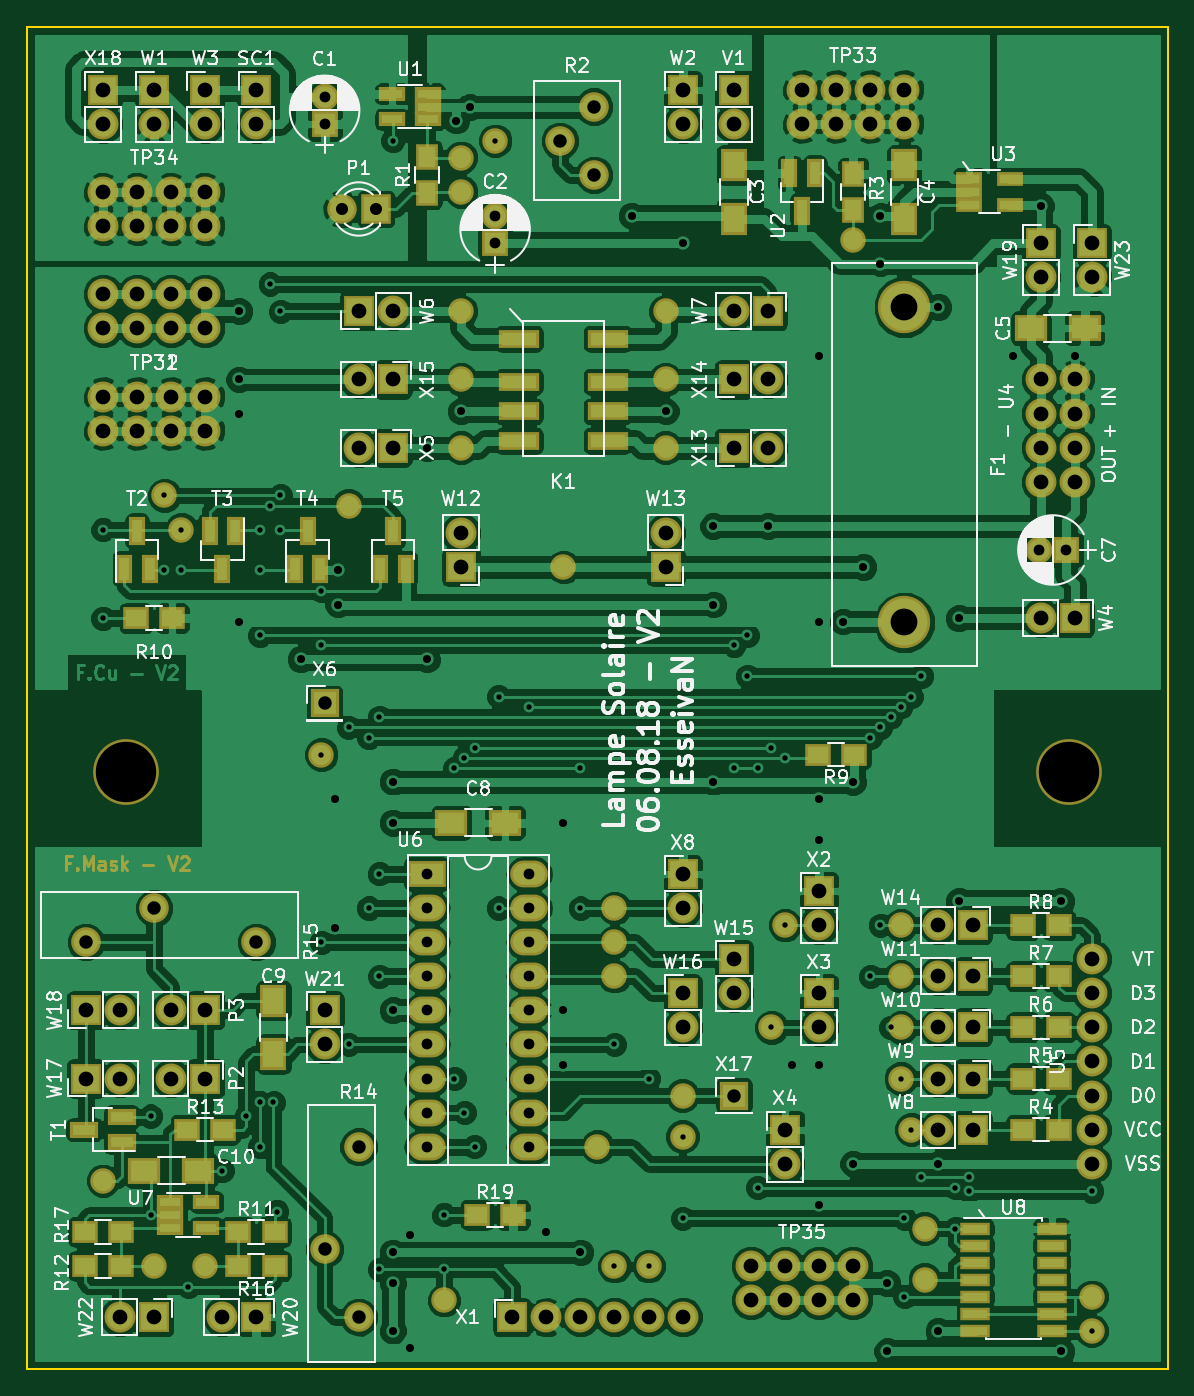
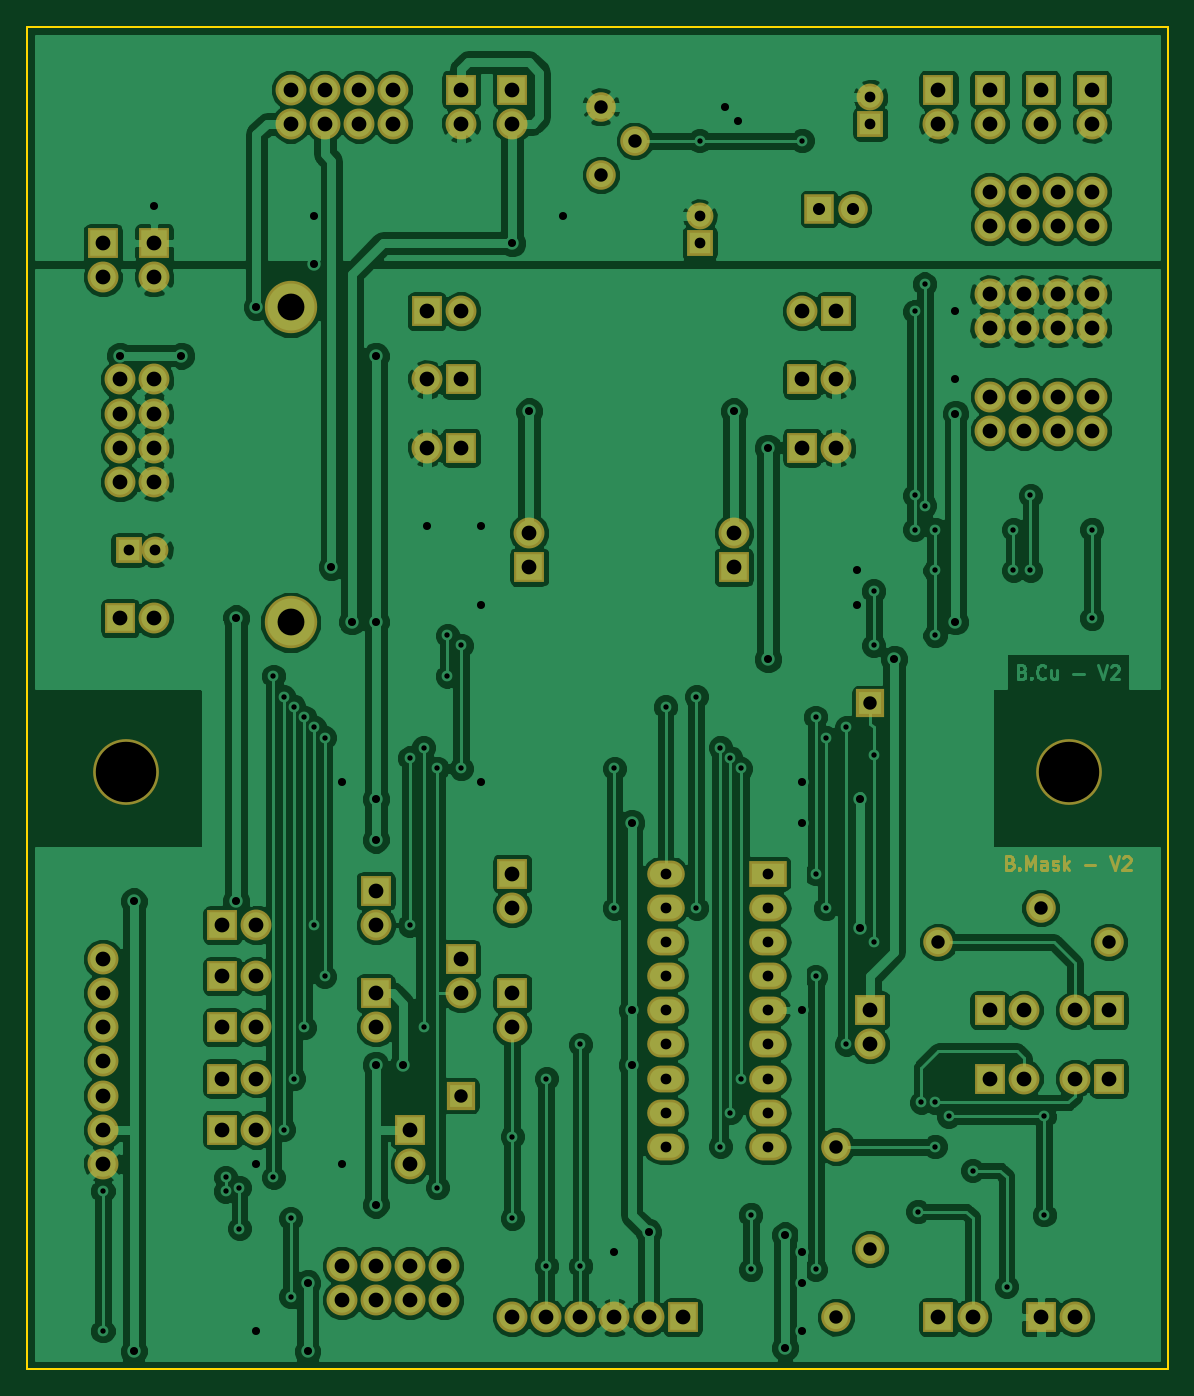
Circuit board: 9 layer files. Board 85.0 x 100.0 mm.
- bottom_copper: LampeSolaire-B.Cu.gbr (207931 bytes)
- bottom_mask: LampeSolaire-B.Mask.gbr (7388 bytes)
- bottom_silk: LampeSolaire-B.SilkS.gbr (265 bytes)
- outline: LampeSolaire-Edge.Cuts.gbr (489 bytes)
- top_copper: LampeSolaire-F.Cu.gbr (317376 bytes)
- top_mask: LampeSolaire-F.Mask.gbr (10819 bytes)
- top_silk: LampeSolaire-F.SilkS.gbr (107402 bytes)
- drill: LampeSolaire-NPTH.drl (171 bytes)
- drill: LampeSolaire.drl (5038 bytes)

=== bottom_copper: LampeSolaire-B.Cu.gbr (207931 bytes, source omitted) ===
=== bottom_mask: LampeSolaire-B.Mask.gbr (7388 bytes, source omitted) ===
=== bottom_silk: LampeSolaire-B.SilkS.gbr ===
G04 #@! TF.FileFunction,Legend,Bot*
%FSLAX46Y46*%
G04 Gerber Fmt 4.6, Leading zero omitted, Abs format (unit mm)*
G04 Created by KiCad (PCBNEW 4.0.5) date 08/19/18 23:38:00*
%MOMM*%
%LPD*%
G01*
G04 APERTURE LIST*
%ADD10C,0.100000*%
G04 APERTURE END LIST*
D10*
M02*

=== outline: LampeSolaire-Edge.Cuts.gbr ===
G04 #@! TF.FileFunction,Profile,NP*
%FSLAX46Y46*%
G04 Gerber Fmt 4.6, Leading zero omitted, Abs format (unit mm)*
G04 Created by KiCad (PCBNEW 4.0.5) date 08/19/18 23:38:00*
%MOMM*%
%LPD*%
G01*
G04 APERTURE LIST*
%ADD10C,0.100000*%
%ADD11C,0.150000*%
G04 APERTURE END LIST*
D10*
D11*
X57500000Y-44500000D02*
X57500000Y-144500000D01*
X142500000Y-44500000D02*
X57500000Y-44500000D01*
X142500000Y-144500000D02*
X142500000Y-44500000D01*
X57500000Y-144500000D02*
X142500000Y-144500000D01*
M02*

=== top_copper: LampeSolaire-F.Cu.gbr (317376 bytes, source omitted) ===
=== top_mask: LampeSolaire-F.Mask.gbr (10819 bytes, source omitted) ===
=== top_silk: LampeSolaire-F.SilkS.gbr (107402 bytes, source omitted) ===
=== drill: LampeSolaire-NPTH.drl ===
M48
;DRILL file {KiCad 4.0.5} date 08/19/18 23:38:04
;FORMAT={-:-/ absolute / metric / decimal}
FMAT,2
METRIC,TZ
T1C4.500
%
G90
G05
M71
T1
X64.9Y-100.
X135.1Y-100.
T0
M30

=== drill: LampeSolaire.drl ===
M48
;DRILL file {KiCad 4.0.5} date 08/19/18 23:38:04
;FORMAT={-:-/ absolute / metric / decimal}
FMAT,2
METRIC,TZ
T1C0.400
T2C0.600
T3C0.800
T4C0.900
T5C1.000
T6C1.100
T7C2.000
%
G90
G05
M71
T1
X63.17Y-81.966
X63.17Y-88.57
X66.726Y-125.654
X66.726Y-133.02
X67.742Y-79.426
X67.742Y-85.014
X69.012Y-81.966
X69.012Y-85.014
X69.52Y-138.354
X72.06Y-129.718
X73.838Y-125.654
X74.854Y-81.966
X74.854Y-85.014
X74.854Y-89.84
X74.854Y-124.638
X74.854Y-127.94
X75.616Y-63.678
X75.616Y-80.188
X75.87Y-124.638
X76.124Y-132.766
X76.378Y-65.71
X76.378Y-79.426
X76.378Y-81.966
X79.426Y-86.538
X79.426Y-90.602
X79.426Y-98.73
X79.426Y-112.7
X81.458Y-96.698
X81.458Y-120.32
X82.982Y-97.46
X82.982Y-110.16
X83.744Y-95.936
X83.744Y-107.62
X83.744Y-115.24
X83.744Y-137.084
X84.76Y-53.01
X88.57Y-133.02
X88.57Y-137.084
X89.332Y-99.746
X89.332Y-122.86
X90.094Y-98.984
X90.094Y-125.4
X90.856Y-98.222
X90.856Y-127.94
X92.38Y-53.01
X92.634Y-94.412
X92.634Y-110.16
X94.92Y-95.174
X98.73Y-99.746
X98.73Y-110.16
X101.27Y-120.32
X101.27Y-136.83
X103.81Y-122.86
X103.81Y-136.83
X106.35Y-127.178
X106.35Y-133.274
X110.16Y-90.602
X110.16Y-99.746
X111.176Y-89.84
X111.176Y-92.888
X111.938Y-99.746
X111.938Y-130.988
X112.954Y-98.222
X112.954Y-119.05
X113.97Y-98.984
X113.97Y-111.43
X120.32Y-97.46
X120.32Y-115.24
X121.082Y-96.698
X121.082Y-111.43
X121.844Y-95.936
X121.844Y-119.05
X122.606Y-95.174
X122.606Y-122.86
X122.86Y-133.274
X122.86Y-139.116
X123.368Y-94.412
X123.368Y-126.67
X124.13Y-92.888
X124.13Y-130.226
X126.67Y-130.988
X126.67Y-134.036
X127.686Y-130.226
X127.686Y-131.242
X136.83Y-131.242
X136.83Y-141.656
T2
X73.33Y-65.71
X73.33Y-70.79
X73.33Y-73.33
X73.33Y-88.824
X77.902Y-91.618
X80.442Y-102.032
X80.442Y-111.684
X80.696Y-85.014
X80.696Y-87.554
X84.76Y-100.762
X84.76Y-103.81
X84.76Y-117.78
X84.76Y-135.814
X84.76Y-138.1
X84.76Y-141.656
X86.03Y-134.544
X86.03Y-142.926
X87.3Y-75.87
X87.3Y-91.618
X89.5Y-51.5
X89.84Y-73.16
X90.5Y-50.5
X96.19Y-134.29
X97.46Y-103.81
X97.46Y-117.78
X97.46Y-121.844
X98.73Y-135.814
X102.54Y-58.598
X105.08Y-73.16
X106.35Y-60.63
X108.636Y-81.712
X108.636Y-87.554
X108.636Y-100.762
X112.7Y-81.712
X114.478Y-121.844
X116.51Y-69.012
X116.51Y-88.824
X116.51Y-102.032
X116.51Y-105.08
X116.51Y-121.844
X116.51Y-132.258
X118.288Y-88.824
X119.05Y-100.762
X119.05Y-129.21
X119.812Y-84.76
X121.082Y-58.63
X121.082Y-62.154
X121.59Y-138.1
X121.59Y-143.18
X125.4Y-65.39
X125.4Y-129.21
X125.4Y-141.656
X126.924Y-88.57
X126.924Y-109.652
X130.988Y-69.012
X133.02Y-57.836
X134.544Y-109.652
X134.544Y-143.18
X135.56Y-69.012
T3
X79.68Y-49.74
X79.68Y-51.74
X87.3Y-107.62
X87.3Y-110.16
X87.3Y-112.7
X87.3Y-115.24
X87.3Y-117.78
X87.3Y-120.32
X87.3Y-122.86
X87.3Y-125.4
X87.3Y-127.94
X92.38Y-58.63
X92.38Y-60.63
X94.92Y-107.62
X94.92Y-110.16
X94.92Y-112.7
X94.92Y-115.24
X94.92Y-117.78
X94.92Y-120.32
X94.92Y-122.86
X94.92Y-125.4
X94.92Y-127.94
X132.925Y-83.49
X134.925Y-83.49
T4
X80.95Y-58.09
X83.49Y-58.09
T5
X61.9Y-112.7
X66.98Y-110.16
X74.6Y-112.7
X79.68Y-94.92
X79.68Y-135.56
X82.22Y-127.94
X82.22Y-140.64
X97.206Y-53.01
X99.746Y-50.47
X99.746Y-55.55
X110.16Y-124.13
T6
X61.9Y-117.78
X61.9Y-122.86
X63.17Y-49.2
X63.17Y-51.74
X63.17Y-56.82
X63.17Y-59.36
X63.17Y-64.44
X63.17Y-66.98
X63.17Y-72.06
X63.17Y-74.6
X64.44Y-117.78
X64.44Y-122.86
X64.44Y-140.64
X65.71Y-56.82
X65.71Y-59.36
X65.71Y-64.44
X65.71Y-66.98
X65.71Y-72.06
X65.71Y-74.6
X66.98Y-49.2
X66.98Y-51.74
X66.98Y-140.64
X68.25Y-56.82
X68.25Y-59.36
X68.25Y-64.44
X68.25Y-66.98
X68.25Y-72.06
X68.25Y-74.6
X68.25Y-117.78
X68.25Y-122.86
X70.79Y-49.2
X70.79Y-51.74
X70.79Y-56.82
X70.79Y-59.36
X70.79Y-64.44
X70.79Y-66.98
X70.79Y-72.06
X70.79Y-74.6
X70.79Y-117.78
X70.79Y-122.86
X72.06Y-140.64
X74.6Y-49.2
X74.6Y-51.74
X74.6Y-140.64
X79.68Y-117.78
X79.68Y-120.32
X82.22Y-65.71
X82.22Y-70.79
X82.22Y-75.87
X84.76Y-65.71
X84.76Y-70.79
X84.76Y-75.87
X89.84Y-82.22
X89.84Y-84.76
X93.65Y-140.64
X96.19Y-140.64
X98.73Y-140.64
X101.27Y-140.64
X103.81Y-140.64
X105.08Y-82.22
X105.08Y-84.76
X106.35Y-49.2
X106.35Y-51.74
X106.35Y-107.62
X106.35Y-110.16
X106.35Y-116.51
X106.35Y-119.05
X106.35Y-140.64
X110.16Y-49.2
X110.16Y-51.74
X110.16Y-65.71
X110.16Y-70.79
X110.16Y-75.87
X110.16Y-113.97
X110.16Y-116.51
X111.43Y-136.83
X111.43Y-139.37
X112.7Y-65.71
X112.7Y-70.79
X112.7Y-75.87
X113.97Y-126.67
X113.97Y-129.21
X113.97Y-136.83
X113.97Y-139.37
X115.24Y-49.2
X115.24Y-51.74
X116.51Y-108.89
X116.51Y-111.43
X116.51Y-116.51
X116.51Y-119.05
X116.51Y-136.83
X116.51Y-139.37
X117.78Y-49.2
X117.78Y-51.74
X119.05Y-136.83
X119.05Y-139.37
X120.32Y-49.2
X120.32Y-51.74
X122.86Y-49.2
X122.86Y-51.74
X125.4Y-111.43
X125.4Y-115.24
X125.4Y-119.05
X125.4Y-122.86
X125.4Y-126.67
X127.94Y-111.43
X127.94Y-115.24
X127.94Y-119.05
X127.94Y-122.86
X127.94Y-126.67
X133.02Y-60.63
X133.02Y-63.17
X133.02Y-70.79
X133.02Y-73.33
X133.02Y-75.87
X133.02Y-78.41
X133.02Y-88.57
X135.56Y-70.79
X135.56Y-73.33
X135.56Y-75.87
X135.56Y-78.41
X135.56Y-88.57
X136.83Y-60.63
X136.83Y-63.17
X136.83Y-113.97
X136.83Y-116.51
X136.83Y-119.05
X136.83Y-121.59
X136.83Y-124.13
X136.83Y-126.67
X136.83Y-129.21
T7
X122.86Y-65.39
X122.86Y-88.89
T0
M30
